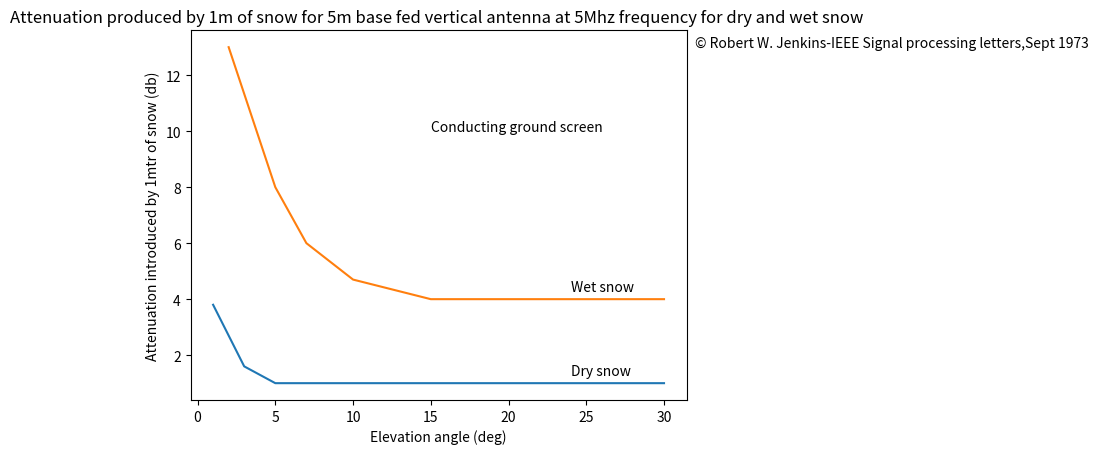

Reproduce this figure in Python.
import matplotlib
import matplotlib.pyplot as plt
import numpy as np
from scipy.interpolate import *

plt.title("Attenuation produced by 1m of snow for 5m base fed vertical antenna at 5Mhz frequency for dry and wet snow ")
plt.xlabel('Elevation angle (deg)')
plt.ylabel('Attenuation introduced by 1mtr of snow (db)')

x1 = np.array([1,2,3,4,5,10,15,20,25,30])
y1 = np.array([3.8,2.7,1.6,1.3,1,1,1,1,1,1])
plt.plot(x1, y1, label='Dry snow')

x2 = np.array([2,5,6,7,10,15,20,25,30])
y2 = np.array([13,8,7,6,4.7,4,4,4,4]) 
plt.plot(x2, y2, label='Wet snow')


plt.text(24, 1.3, 'Dry snow')
plt.text(24, 4.3, 'Wet snow')
plt.text(15, 10, 'Conducting ground screen')
plt.text(32, 13, '© Robert W. Jenkins-IEEE Signal processing letters,Sept 1973')

plt.show()
